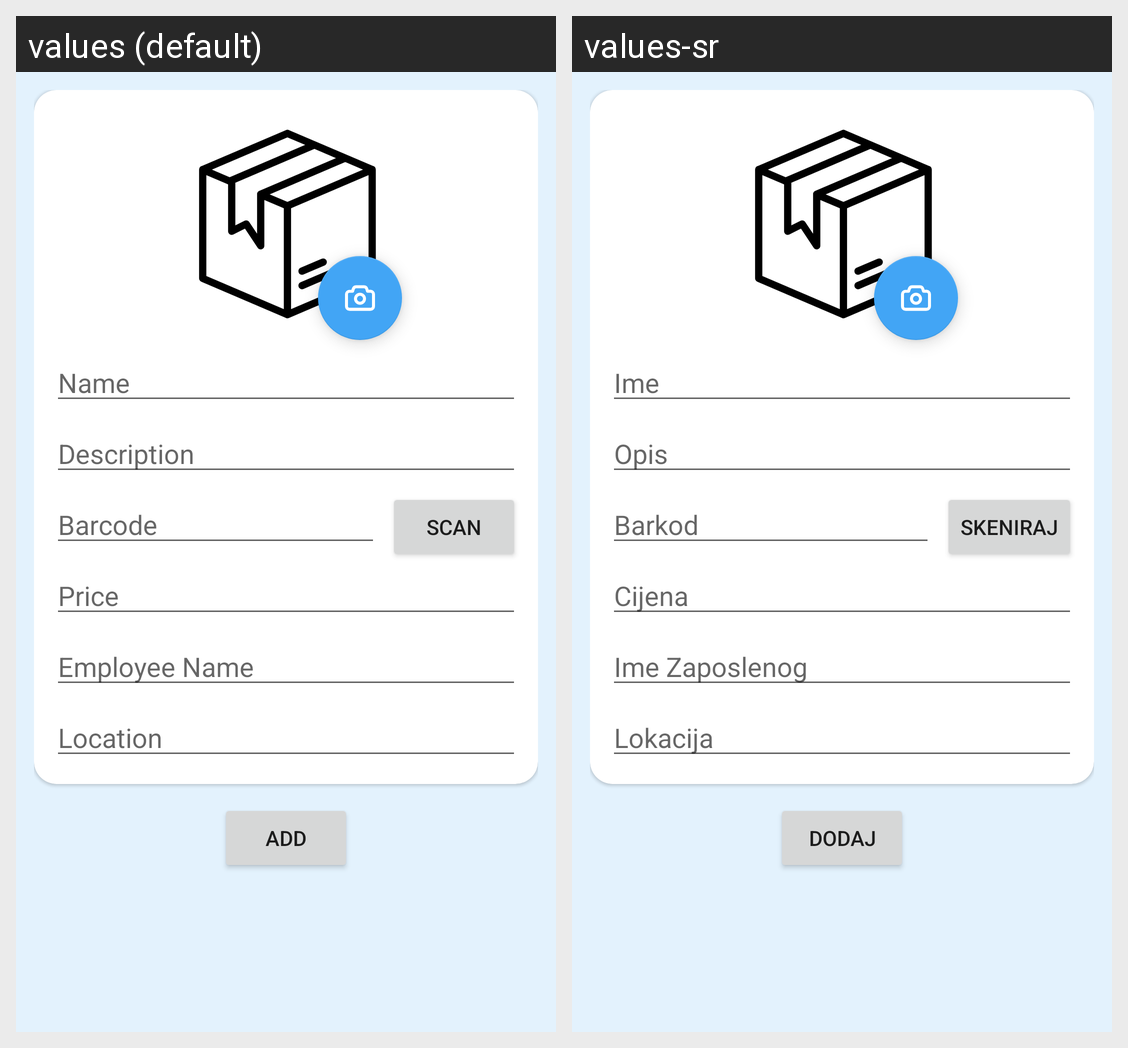

Translations of the strings shown on this Android screen, per locale in the grid:
Android screen res/layout/fragment_add_asset.xml rendered under 2 locales, left to right: values (default), values-sr. Device: Nexus 5 (rendered at 1080×1920; each locale shown at half size, 540×960, under a caption strip naming it); theme Theme.AssetLedger.
Strings drawn on this screen, with the default value and each locale's value (text and hints the layout hard-codes, and strings that could not be matched under every locale, appear in the picture but are not listed):

name
  values: Name
  values-sr: Ime

description
  values: Description
  values-sr: Opis

barcode
  values: Barcode
  values-sr: Barkod

scan
  values: Scan
  values-sr: Skeniraj

price
  values: Price
  values-sr: Cijena

employee_name
  values: Employee Name
  values-sr: Ime Zaposlenog

location
  values: Location
  values-sr: Lokacija

add
  values: Add
  values-sr: Dodaj
